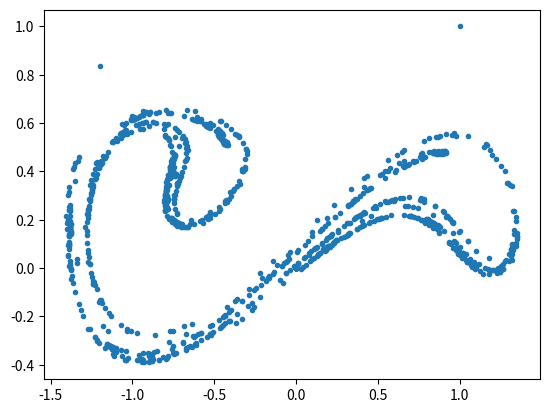

Generate this figure with matplotlib:
# -*- coding: utf-8 -*-
#python2
import math


# set parameters
mass = 1.0
viscosity = 0.15
spring1 = 0.5
spring3 = 0.5

#initial values
acceleration = 0.0
velocity = 1.0
position = 1.0
time = 0.0
frequency = 0.833
period = (2*math.pi)/frequency
amplitude = 0.19
samplePoints = 2000
pointsPerPeriod = 1000
dt = period/pointsPerPeriod

#initialize archive lists
positionArchive = [0] * samplePoints
velocityArchive = [0] * samplePoints

for j in range(0,pointsPerPeriod):
	positionArchive[j] = position
	velocityArchive[j] = velocity
	for i in range(0,samplePoints):
	
	    acceleration = (-viscosity * velocity + spring1 * position - spring3*position*position*position + amplitude * math.cos(
	    frequency * time))/mass
	
	    #Euler-Cromer algorithm
	    velocity += acceleration * dt
	    position += velocity * dt
	    time += dt

import matplotlib.pyplot as plt

plt.plot(positionArchive,velocityArchive, '.')

plt.show()


